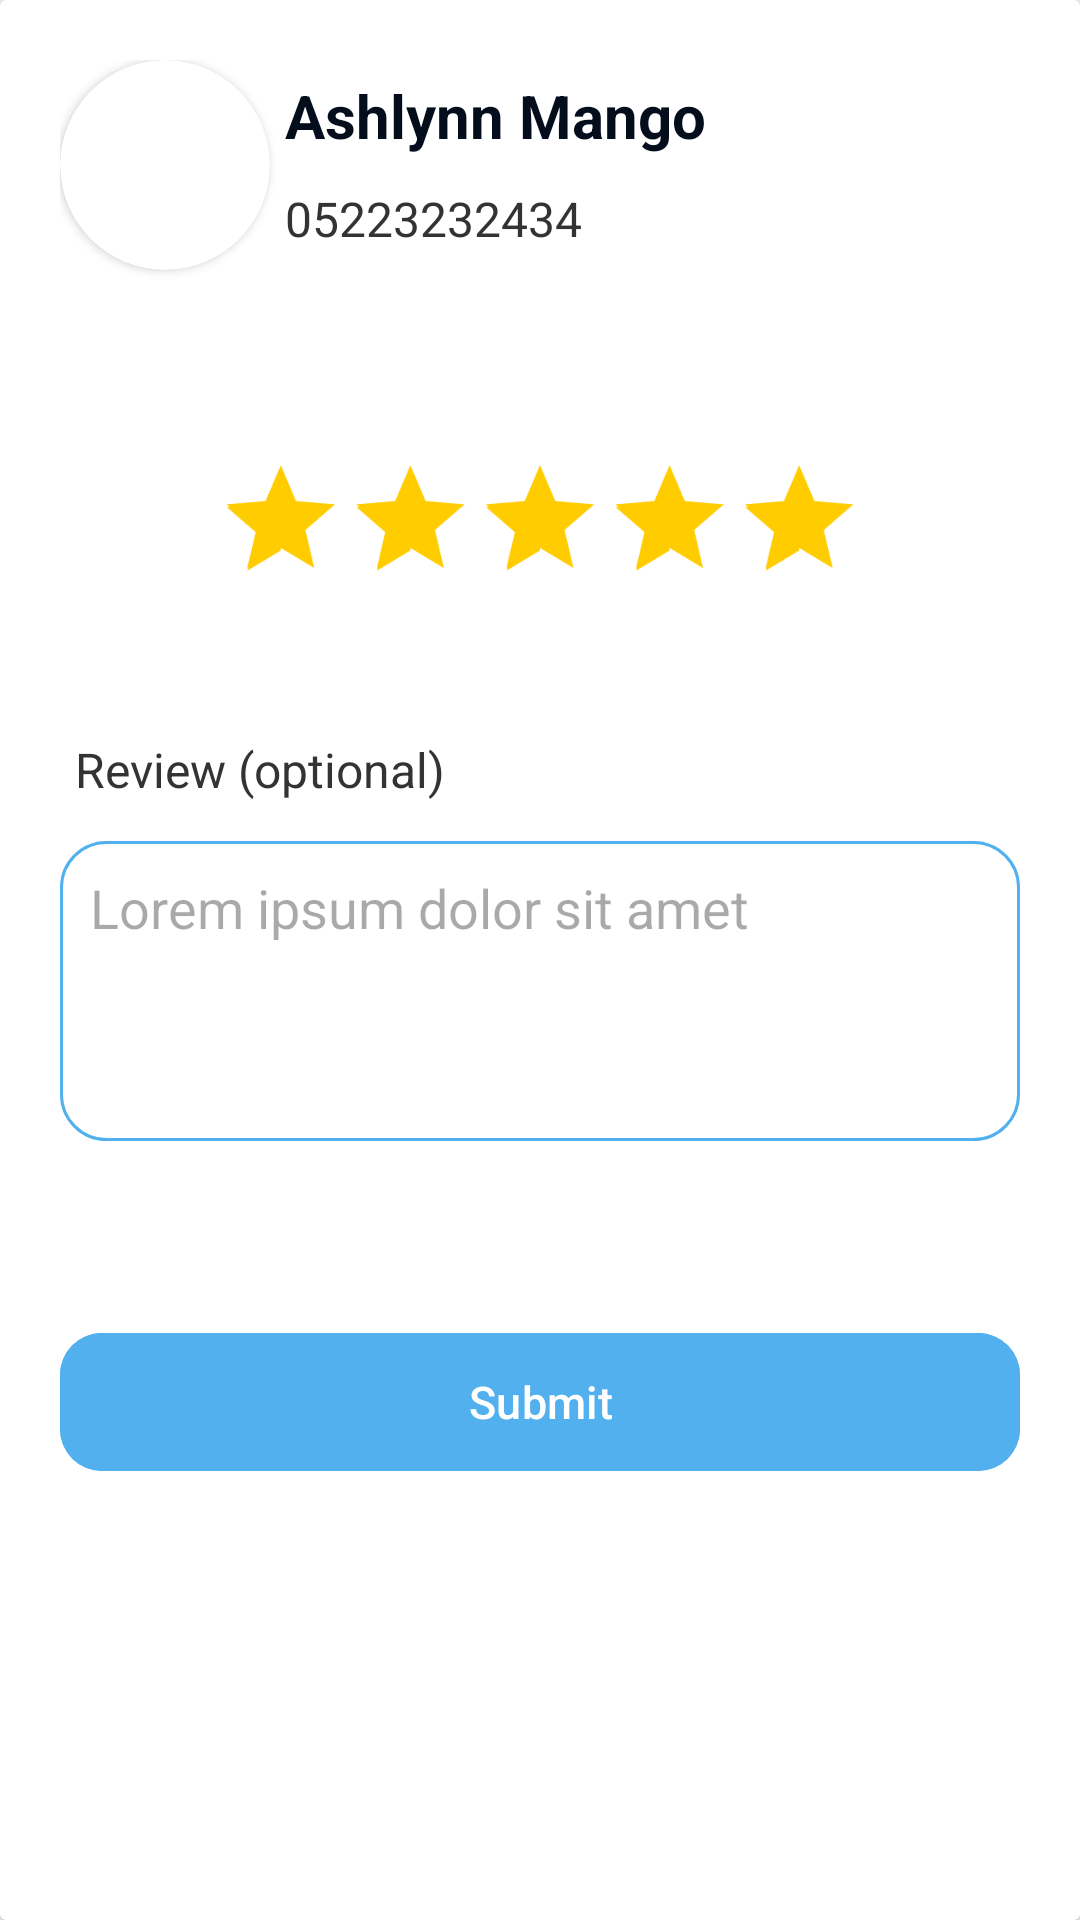

This screen was rendered from an Android layout file. Write that file and the resources it references.
<!-- AndroidManifest.xml: application theme Theme.PetpatAndroidAppDemo -->
<!-- res/layout/fragment_order_details_dialog.xml -->
<?xml version="1.0" encoding="utf-8"?>
<androidx.cardview.widget.CardView xmlns:android="http://schemas.android.com/apk/res/android"
    xmlns:app="http://schemas.android.com/apk/res-auto"
    xmlns:tools="http://schemas.android.com/tools"
    android:layout_width="match_parent"
    android:layout_height="wrap_content"
    tools:context=".ui.fragments.dialogfragments.OrderDetailsDialogFragment">

    <androidx.constraintlayout.widget.ConstraintLayout
        android:layout_width="match_parent"
        android:layout_height="wrap_content"
        android:paddingStart="20dp"
        android:paddingTop="20dp"
        android:paddingEnd="20dp"
        android:paddingBottom="40dp">

        <androidx.cardview.widget.CardView
            android:id="@+id/cvDog"
            android:layout_width="wrap_content"
            android:layout_height="wrap_content"
            app:cardCornerRadius="50dp"
            app:layout_constraintStart_toStartOf="parent"
            app:layout_constraintTop_toTopOf="parent">

            <ImageView
                android:layout_width="70dp"
                android:layout_height="70dp"
                android:scaleType="centerCrop"
                android:src="@drawable/dog" />
        </androidx.cardview.widget.CardView>

        <TextView
            android:id="@+id/tvAshlynnMango"
            android:layout_width="wrap_content"
            android:layout_height="wrap_content"
            android:padding="5dp"
            android:text="@string/ashlynn_mango"
            android:textColor="#040D1B"
            android:textSize="20sp"
            android:textStyle="bold"
            app:layout_constraintStart_toEndOf="@+id/cvDog"
            app:layout_constraintTop_toTopOf="@+id/cvDog" />

        <TextView
            android:id="@+id/tvCode"
            android:layout_width="wrap_content"
            android:layout_height="wrap_content"
            android:padding="5dp"
            android:text="@string/_05223232434"
            android:textColor="#333333"
            android:textSize="16sp"
            app:layout_constraintStart_toStartOf="@+id/tvAshlynnMango"
            app:layout_constraintTop_toBottomOf="@+id/tvAshlynnMango" />


        <RatingBar
            android:id="@+id/ratingBarId"
            android:layout_width="wrap_content"
            android:layout_height="wrap_content"
            android:layout_gravity="center"
            android:layout_marginTop="60dp"
            android:numStars="5"
            android:rating="5"
            android:scaleX=".9"
            android:scaleY=".9"
            android:theme="@style/RatingBar"
            app:layout_constraintEnd_toEndOf="parent"
            app:layout_constraintStart_toStartOf="parent"
            app:layout_constraintTop_toBottomOf="@+id/tvCode" />

        <TextView
            android:id="@+id/tvReviewOptional"
            android:layout_width="wrap_content"
            android:layout_height="wrap_content"
            android:layout_marginTop="35dp"
            android:padding="5dp"
            android:text="@string/review_optional"
            android:textColor="#333333"
            android:textSize="16sp"
            app:layout_constraintStart_toStartOf="@+id/cvDog"
            app:layout_constraintTop_toBottomOf="@+id/ratingBarId" />

        <EditText
            android:id="@+id/etReview"
            android:layout_width="match_parent"
            android:layout_height="100dp"
            android:layout_marginTop="8dp"
            android:background="@drawable/custom_edit_text_design"
            android:gravity="top"
            android:hint="Lorem ipsum dolor sit amet"
            android:padding="10dp"
            app:layout_constraintTop_toBottomOf="@+id/tvReviewOptional" />

        <com.google.android.material.button.MaterialButton
            android:id="@+id/btnCancel"
            android:layout_width="match_parent"
            android:layout_height="54dp"
            android:layout_marginTop="60dp"
            android:backgroundTint="#51B0ED"
            android:padding="5dp"
            android:text="@string/submit"
            android:textColor="@color/white"
            android:textSize="15sp"
            app:cornerRadius="14dp"
            app:layout_constraintTop_toBottomOf="@+id/etReview" />

    </androidx.constraintlayout.widget.ConstraintLayout>

</androidx.cardview.widget.CardView>
<!-- resources referenced by this layout -->
<resources>
  <color name="white">#FFFFFFFF</color>
  <!-- drawable custom_edit_text_design (drawable) -->
  <?xml version="1.0" encoding="utf-8"?>
  <shape xmlns:android="http://schemas.android.com/apk/res/android"
      android:shape="rectangle">
  
      <corners android:radius="15dp" />
      <solid android:color="@color/white" />
      <stroke
          android:width="1dp"
          android:color="#51B0ED" />
  </shape>
  <string name="_05223232434">05223232434</string>
  <string name="ashlynn_mango">Ashlynn Mango</string>
  <string name="review_optional">Review (optional)</string>
  <string name="submit">Submit</string>
  <style name="RatingBar" parent="Theme.AppCompat">
          <item name="colorControlNormal">#FFCC00</item>
  
          <item name="colorControlActivated">#FFCC00</item>
  
      </style>
  <style name="Theme.PetpatAndroidAppDemo" parent="Base.Theme.PetpatAndroidAppDemo" />
  <style name="Base.Theme.PetpatAndroidAppDemo" parent="Theme.Material3.DayNight.NoActionBar">
          
          
      </style>
</resources>
